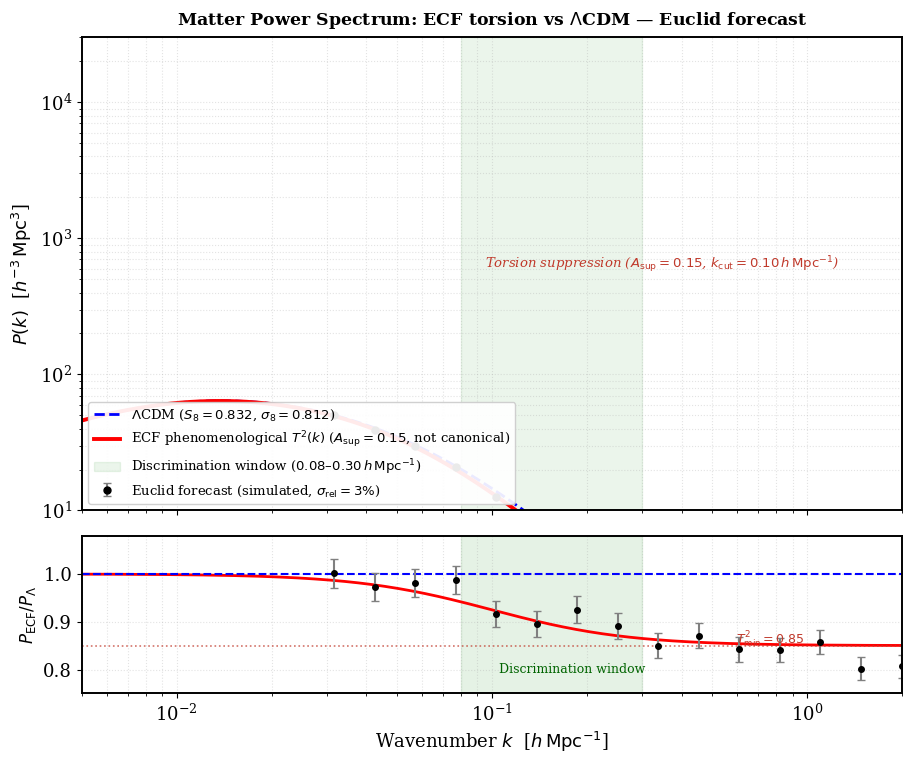

This chart was generated by the following Python code:
#!/usr/bin/env python3
# -*- coding: utf-8 -*-
"""
plot_euclid_pk_S8.py  --  v2  (17 Apr 2026)
============================================
Figure double-panel: Matter Power Spectrum P(k) -- ECF vs LCDM
Foundation I Extended, Sections 4-5  (v2-150426)

Author: Pascal Fichant

Physical derivation
-------------------
Transfer function (BBKS 1986):
    T(k) = [ln(1+2.34q)/(2.34q)] * [1 + 3.89q + (16.1q)^2
            + (5.46q)^3 + (6.71q)^4]^{-1/4}
    q = k / (Omega_m * h^2)   [h/Mpc]
    Omega_m = omega_m/h^2 = 0.2669,  h = 0.7304  (A-7; was 0.315, Planck 2018)

    v1 bug: q = k/(Omega_m*h)  ->  k_eq shifted by factor 1/h = 1.49.
    v2 fix: q = k/(Omega_m*h^2) = k/0.168  (correct BBKS normalisation).

ECF torsion suppression (F1 Sec. 4):
    G_eff(k) = G_N [1 - alpha * k^2/k_cut^2]     (ECKS leading-order gradient)
    Regularised Lorentzian, T^2 in [0,1] for all k:
    T_tors^2(k) = 1 - A_sup * k^2 / (k^2 + k_cut^2)
    A_sup = 0.15,  k_cut = 0.10 h/Mpc  (F1 Sec. 4-5)
    T^2(k_cut)    = 0.925
    T^2(k>>k_cut) = 0.850  (15% maximum suppression)
    Status (DEC-A7-POST-07C, 22/09/2026): phenomenological, not canonical;
    NOT calibrated on S8 = 0.766; its articulation with gamma_spin is not
    demonstrated (no double counting). Propagated into sigma8 on the CAMB
    LCDM reference of the A-7 background, A_sup = 0.15 gives S8 ~ 0.740 and
    A_sup ~ 0.053 would reproduce 0.766 (diagnostic only,
    calc_S8_reference_camb_A7.py).

S8 values (F1 Sec. 5):
    S8_LCDM = 0.832 (Planck 2018) ; sigma8_LCDM = 0.832/sqrt(0.315/0.3) = 0.8119
    S8_ECF  = 0.766  observational target (KiDS-1000), not an ECF prediction;
              the P(k) curves below are not normalised to it and T^2 is not
              propagated into sigma8 here (Delta_chi^2 = -39.5: historical)

Euclid simulated forecast:
    15 log-spaced k in [0.032, 2.0] h/Mpc, sigma_rel=3%, seed=42.

Output
------
    Figure_Euclid_Pk_S8.png  (300 dpi)
"""
# Last modified: 25/08/2026, 21:49 (Paris time)
# Corpus: Foundation I — github.com/pfichant/spin-torsion-cosmology
import sys
try:
    sys.stdout.reconfigure(encoding="utf-8")
    sys.stderr.reconfigure(encoding="utf-8")
except Exception:
    pass


import matplotlib
matplotlib.use('Agg')

import numpy as np
import matplotlib.pyplot as plt
import matplotlib.gridspec as gridspec


# ---------------------------------------------------------------------------
# Parameters -- anchored to F1 Extended v2-150426
# ---------------------------------------------------------------------------
H0           = 73.04
h            = H0 / 100.0
Omega_m      = (0.02237 + 0.1200)/0.7304**2   # [A-7, 22/09/2026] Omega_m = omega_m/h_ECF^2 = 0.266868 ; was 0.315 (Planck-h value)
Omega_m_LCDM = 0.315   # Planck, used only for the LCDM sigma8 label
ns           = 0.965
# [18/08/2026 audit] These two lines were inverted. They read
#   sigma8_LCDM = 0.832 ; S8_LCDM = sigma8_LCDM*sqrt(Omega_m/0.3) = 0.853
# but 0.832 is Planck's S_8, not its sigma_8 (Planck 2018: sigma_8 = 0.811,
# S_8 = 0.832). Every other place in F1 uses S_8^LCDM = 0.832 -- including
# Eq. (19), on which gamma_spin = 0.3116 was calibrated (historical) -- so this figure was
# the only one displaying 0.853. Two orphan scripts written four days later
# (plot_spectre_puissance.py, plot_S8_resolution.py) already had it right.
# The ECF side was always computed correctly; only the LCDM side was inverted.
S8_LCDM      = 0.832                                  # Planck 2018
sigma8_LCDM  = S8_LCDM / np.sqrt(Omega_m_LCDM / 0.3)  # = 0.8119

k_cut        = 0.10           # h/Mpc  (F1 Sec. 4)
A_sup        = 0.15           # phenomenological, not canonical; NOT calibrated on S8 = 0.766 (DEC-A7-POST-07C)
S8_ECF       = 0.766          # KiDS-1000 target (label only; not used in the curves)

k_disc_lo    = 0.08
k_disc_hi    = 0.30

# 17/08/2026 audit: this line read an absolute POSIX path, /tmp/Figure_...png.
# It was the only absolute path in the whole F1 set. Two consequences: the
# figure landed outside the repository tree, so run_all_simulations_F1.py
# never collected it (verified: 30 of 31 figures centralized, this one not),
# and on Windows that path does not exist at all. Now relative, like every
# other script in the set.
OUTPUT_FILE  = 'Figure_Euclid_Pk_S8.png'


# ---------------------------------------------------------------------------
# BBKS transfer function  (Bardeen et al. 1986)
# ---------------------------------------------------------------------------
k    = np.logspace(-2.5, 0.5, 500)
q    = k / (Omega_m * h**2)          # correct: Omega_m*h^2 = 0.168
T_k  = (np.log(1.0 + 2.34*q) / (2.34*q) *
        (1.0 + 3.89*q + (16.1*q)**2 + (5.46*q)**3 + (6.71*q)**4)**(-0.25))
Pk_LCDM = k**ns * T_k**2 * 1e4       # [h^-3 Mpc^3]


# ---------------------------------------------------------------------------
# ECF torsion suppression
# ---------------------------------------------------------------------------
T_tors_sq = 1.0 - A_sup * k**2 / (k**2 + k_cut**2)
Pk_ECF    = Pk_LCDM * T_tors_sq


# ---------------------------------------------------------------------------
# Simulated Euclid forecast
# ---------------------------------------------------------------------------
k_euclid     = np.logspace(-1.5, 0.3, 15)
Pk_th_euclid = np.interp(k_euclid, k, Pk_ECF)
np.random.seed(42)
sigma_rel    = 0.03
Pk_data      = Pk_th_euclid + np.random.normal(0, sigma_rel * Pk_th_euclid)
yerr         = sigma_rel * np.abs(Pk_data)


# ---------------------------------------------------------------------------
# Figure
# ---------------------------------------------------------------------------
plt.rcParams.update({'font.family': 'serif', 'font.size': 13,
                     'axes.linewidth': 1.4})

fig = plt.figure(figsize=(10, 8))
plt.subplots_adjust(left=0.14, right=0.96, top=0.92, bottom=0.10, hspace=0.08)
gs  = gridspec.GridSpec(2, 1, height_ratios=[3, 1])

ax1 = fig.add_subplot(gs[0])
ax1.loglog(k, Pk_LCDM, 'b--', lw=2.0,
           label=rf'$\Lambda$CDM ($S_8={S8_LCDM:.3f}$, $\sigma_8={sigma8_LCDM:.3f}$)')
ax1.loglog(k, Pk_ECF,  'r-',  lw=2.8,
           label=r'ECF phenomenological $T^2(k)$ ($A_{\rm sup}=0.15$, not canonical)')
ax1.errorbar(k_euclid, Pk_data, yerr=yerr,
             fmt='o', color='k', ecolor='gray', elinewidth=1.5, capsize=3, ms=5,
             label=r'Euclid forecast (simulated, $\sigma_{\rm rel}=3\%$)')
ax1.axvspan(k_disc_lo, k_disc_hi, color='green', alpha=0.08,
            label=r'Discrimination window ($0.08$–$0.30\,h\,{\rm Mpc}^{-1}$)')
ax1.text(0.095, 600,
         r'Torsion suppression ($A_{\rm sup}=0.15$, $k_{\rm cut}=0.10\,h\,{\rm Mpc}^{-1}$)',
         color='#c0392b', fontsize=9.5, fontstyle='italic')
ax1.set_ylabel(r'$P(k)$  [$h^{-3}\,{\rm Mpc}^3$]', fontsize=13)
ax1.set_xlim(0.005, 2.0)
ax1.set_ylim(10, 3e4)
ax1.grid(True, which='both', ls=':', alpha=0.35)
ax1.legend(loc='lower left', fontsize=9.5, framealpha=0.92, edgecolor='#ccc')
ax1.set_xticklabels([])
ax1.set_title('Matter Power Spectrum: ECF torsion vs $\\Lambda$CDM — Euclid forecast',
              fontsize=12.5, fontweight='bold', pad=9)

ax2 = fig.add_subplot(gs[1])
ratio_th   = Pk_ECF / Pk_LCDM
ratio_data = Pk_data / np.interp(k_euclid, k, Pk_LCDM)
ratio_err  = yerr    / np.interp(k_euclid, k, Pk_LCDM)
ax2.semilogx(k, ratio_th, 'r-', lw=2.0)
ax2.axhline(1.0, color='b', ls='--', lw=1.5)
ax2.errorbar(k_euclid, ratio_data, yerr=ratio_err,
             fmt='o', color='k', ecolor='gray', elinewidth=1.5, capsize=3, ms=4)
ax2.axvspan(k_disc_lo, k_disc_hi, color='green', alpha=0.10)
ax2.text(0.105, 0.793, 'Discrimination window', color='darkgreen', fontsize=9.0)
ax2.axhline(1.0 - A_sup, color='#c0392b', ls=':', lw=1.2, alpha=0.7)
# 17/08/2026 audit: this label was clipped by the right-hand axis (visible in
# the published PDF, Fig. 8). Moved left and right-aligned so it stays inside.
ax2.text(0.98, 0.855, r'$T^2_{\rm min}=0.85$', color='#c0392b', fontsize=9,
         ha='right')
ax2.set_xlabel(r'Wavenumber $k$  [$h\,{\rm Mpc}^{-1}$]', fontsize=13)
ax2.set_ylabel(r'$P_{\rm ECF}/P_{\Lambda}$', fontsize=12)
ax2.set_xlim(0.005, 2.0)
ax2.set_ylim(0.75, 1.08)
ax2.grid(True, which='both', ls=':', alpha=0.35)

plt.savefig(OUTPUT_FILE, dpi=300, bbox_inches='tight')
plt.close()

# [E2, 22/09/2026 -- DEC-A7-POST-07C] Status of the suppression drawn above.
print(f"Saved: {OUTPUT_FILE}")
print(f"T^2(k) = 1 - A_sup k^2/(k^2 + k_cut^2), A_sup = {A_sup}, k_cut = {k_cut} h/Mpc:")
print("  phenomenological, not canonical; NOT calibrated on S8 = 0.766 (DEC-A7-POST-07C)")
print("  articulation with gamma_spin not demonstrated (no double counting)")
print("  A_sup ~ 0.053 would reproduce 0.766 on the CAMB A-7 reference (diagnostic only,")
print("  calc_S8_reference_camb_A7.py); A_sup = 0.15 there gives S8 ~ 0.740")
